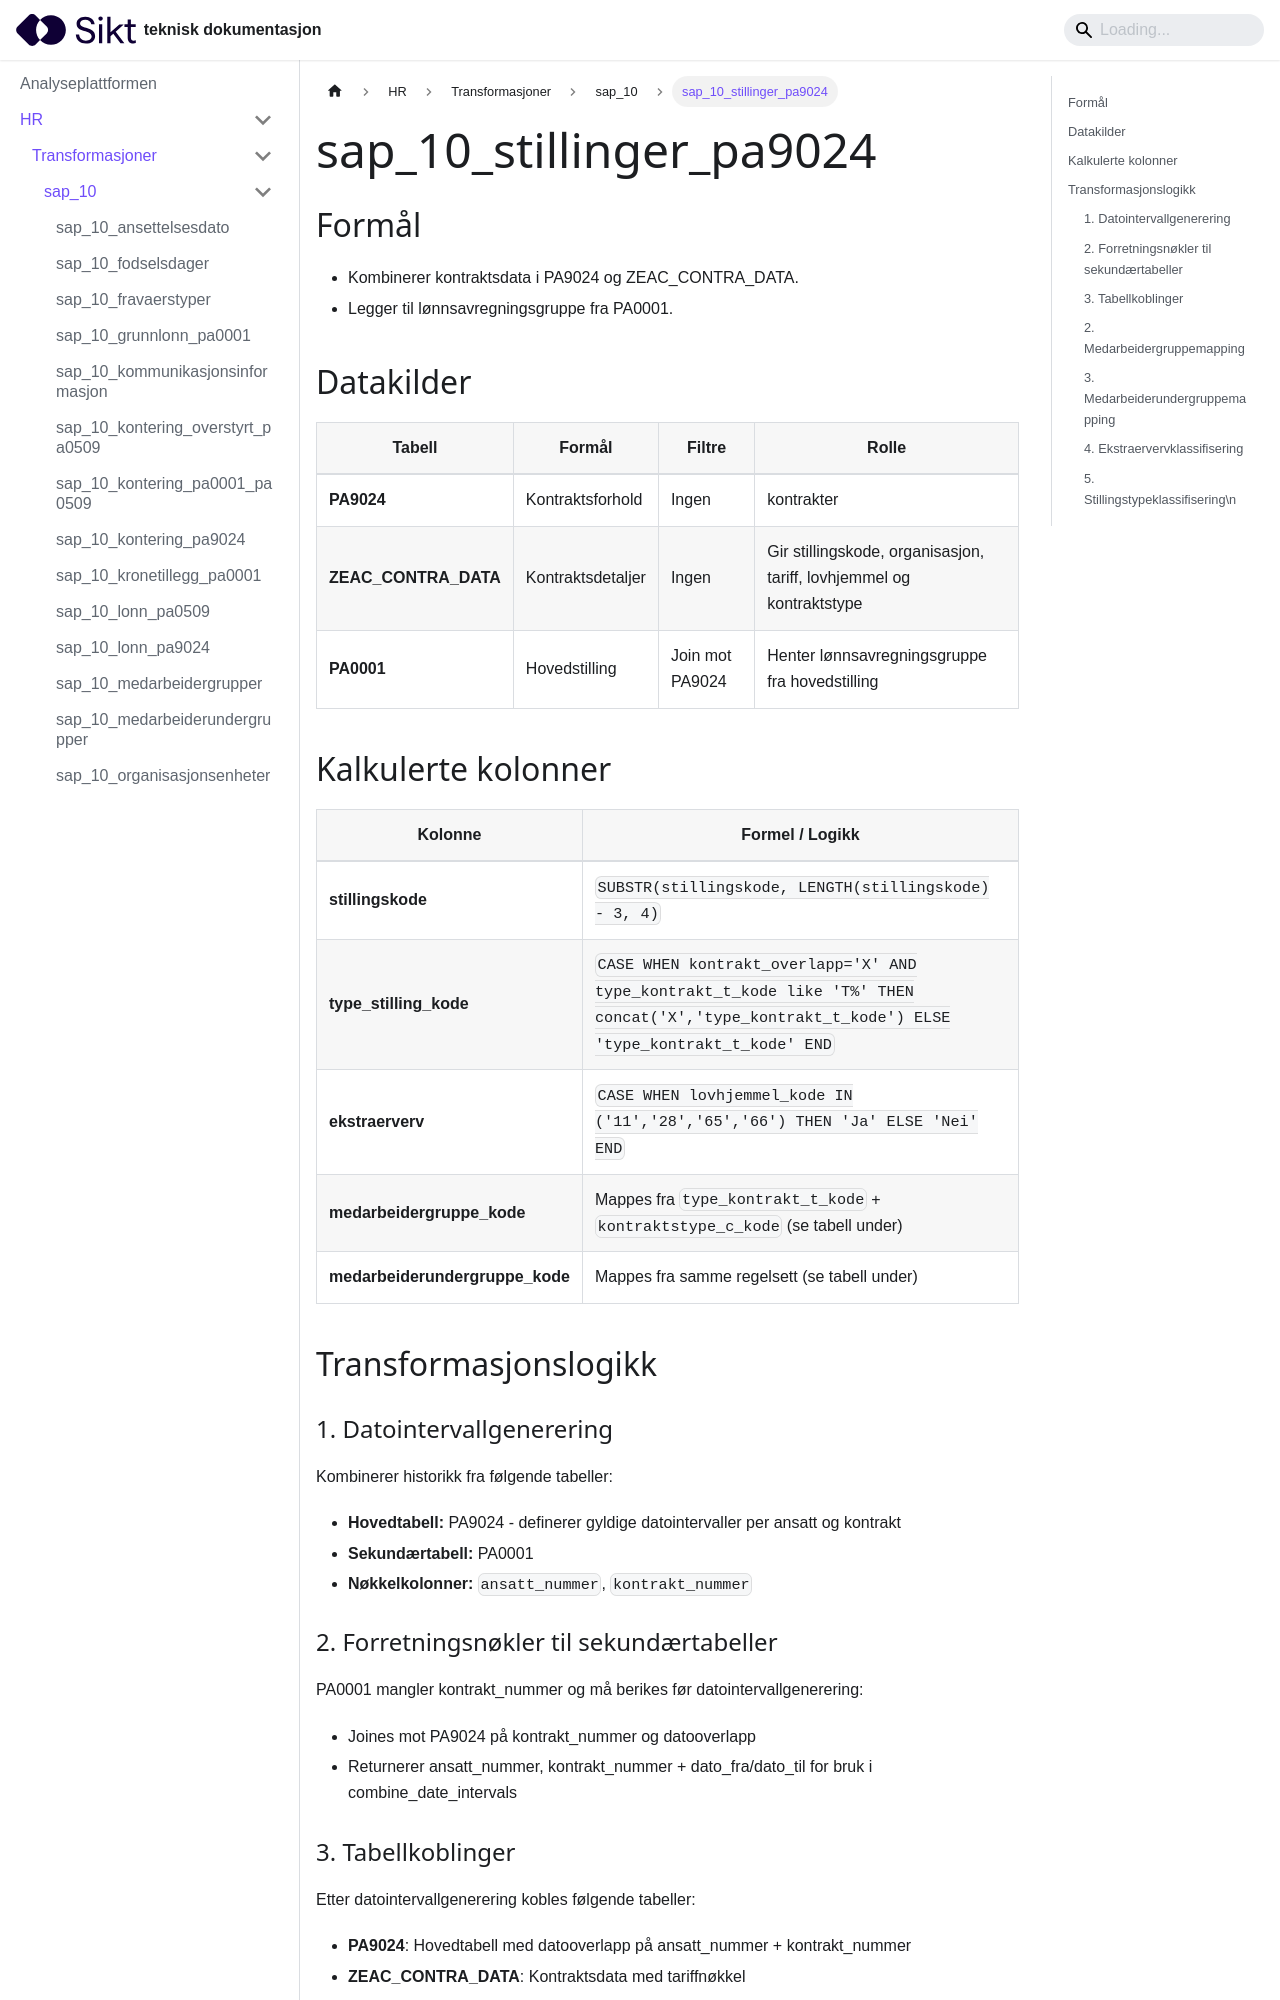

repository: sikt-no/docs · page: docs/ap/hr/transformasjoner/sap_10_stillinger_pa9024/index.html · generator: docusaurus

# sap_10_stillinger_pa9024

## Formål
- Kombinerer kontraktsdata i PA9024 og ZEAC_CONTRA_DATA.
- Legger til lønnsavregningsgruppe fra PA0001.

## Datakilder
| Tabell | Formål | Filtre | Rolle |
|--------|--------|--------|-------|
| **PA9024** | Kontraktsforhold | Ingen | kontrakter |
| **ZEAC_CONTRA_DATA** | Kontraktsdetaljer | Ingen | Gir stillingskode, organisasjon, tariff, lovhjemmel og kontraktstype |
| **PA0001** | Hovedstilling | Join mot PA9024 | Henter lønnsavregningsgruppe fra hovedstilling |

## Kalkulerte kolonner
| Kolonne | Formel / Logikk |
|---------|-----------------|
| **stillingskode** | `SUBSTR(stillingskode, LENGTH(stillingskode) - 3, 4)` |
| **type_stilling_kode** | `CASE WHEN kontrakt_overlapp='X' AND type_kontrakt_t_kode like 'T%' THEN concat('X','type_kontrakt_t_kode') ELSE 'type_kontrakt_t_kode' END` |
| **ekstraerverv** | `CASE WHEN lovhjemmel_kode IN ('11','28','65','66') THEN 'Ja' ELSE 'Nei' END` |
| **medarbeidergruppe_kode** | Mappes fra `type_kontrakt_t_kode` + `kontraktstype_c_kode` (se tabell under) |
| **medarbeiderundergruppe_kode** | Mappes fra samme regelsett (se tabell under) |

## Transformasjonslogikk

### 1. Datointervallgenerering
Kombinerer historikk fra følgende tabeller:
- **Hovedtabell:** PA9024 - definerer gyldige datointervaller per ansatt og kontrakt
- **Sekundærtabell:** PA0001
- **Nøkkelkolonner:** `ansatt_nummer`, `kontrakt_nummer`
